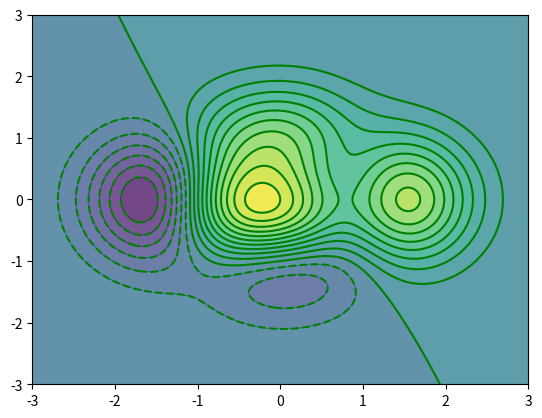

Recreate this plot in Python. (Note: this script raises an exception after producing the figure.)
#!usr/bin/python
#coding:utf-8

import numpy as np
import matplotlib.pyplot as plt

def f(x,y):
    return (1-x/2+x**5+y**3)*np.exp(-x**2-y**2)

n=256
x=np.linspace(-3,3,n)
y=np.linspace(-3,3,n)

X,Y=np.meshgrid(x,y)

plt.contourf(X,Y,f(X,Y),18,alpha=0.75)#,cmap=plt.cm.hot)
C=plt.contour(X,Y,f(X,Y),18,colors='green',linewidth=0.1)
plt.clabel(C,incine=True,fontsize=9)

plt.xticks(())
plt.yticks(())
plt.show()

